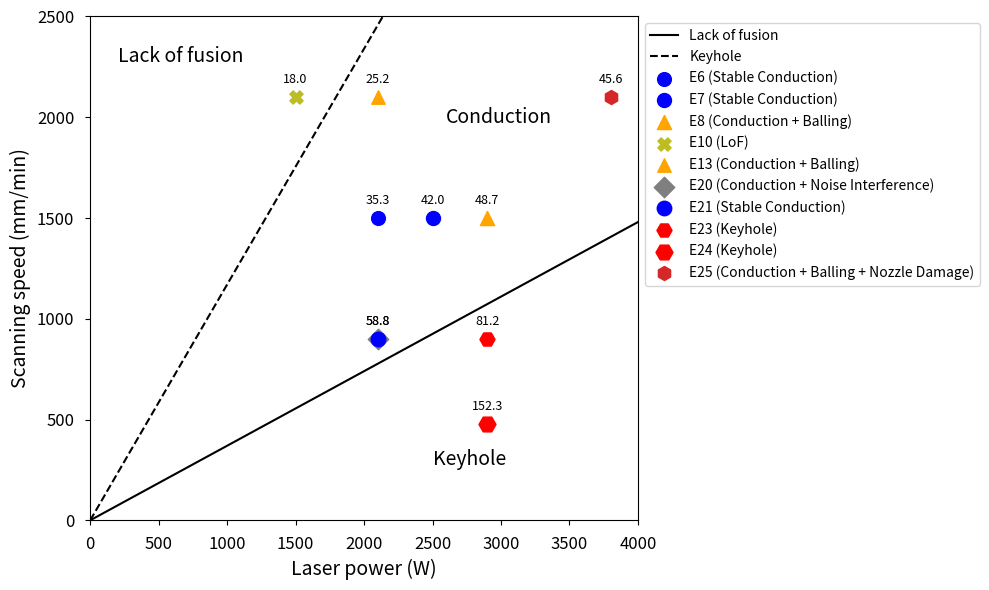

This chart was generated by the following Python code:
import matplotlib.pyplot as plt
import numpy as np

# Define a function to normalize energy density values to a suitable range for marker sizes
def normalize_to_range(values, new_min, new_max):
    min_val = min(values)
    max_val = max(values)
    return [((new_max - new_min) * (value - min_val) / (max_val - min_val)) + new_min for value in values]

# Update the power range and corresponding lines starting from zero
power_range = np.linspace(0, 4000, 200)
lack_of_fusion_line = power_range * 0.37  # Adjusting the slope so it starts from zero
keyhole_line= power_range* 1.17  # Adjusting the slope and intercept


### ----(1) Each points are unique color-marker combination  ----### 
# data_points = {
#     'E6 (Conduction)': {'power': 2100, 'speed': 1500, 'hatch': 1.7, 'layer thickness': 1.4, 'marker': 'o', 'color': '#1f77b4'},
#     'E7 (Conduction)': {'power': 2500, 'speed': 1500, 'hatch': 1.7, 'layer thickness': 1.4, 'marker': '^', 'color': '#ff7f0e'},
#     'E8 (Conduction)': {'power': 2900, 'speed': 1500, 'hatch': 1.7, 'layer thickness': 1.4, 'marker': 's', 'color': '#2ca02c'},
#     'E9 (Conduction)': {'power': 2300, 'speed': 2100, 'hatch': 1.7, 'layer thickness': 1.4, 'marker': 'P', 'color': '#d62728'},
#     'E10 (LoF)': {'power': 1500, 'speed': 2100, 'hatch': 1.7, 'layer thickness': 1.4, 'marker': '*', 'color': '#9467bd'},
#     'E13 (Conduction)': {'power': 2100, 'speed': 2100, 'hatch': 1.7, 'layer thickness': 1.4, 'marker': 'X', 'color': '#8c564b'},
#     'E21 (Conduction)': {'power': 2100, 'speed': 900, 'hatch': 1.7, 'layer thickness': 1.4, 'marker': 'D', 'color': '#e377c2'},
#     'E22 (LoF)': {'power': 1800, 'speed': 2100, 'hatch': 1.7, 'layer thickness': 1.4, 'marker': '<', 'color': '#7f7f7f'},
#     'E23 (Keyhole)': {'power': 2900, 'speed': 900, 'hatch': 1.7, 'layer thickness': 1.4, 'marker': '>', 'color': '#bcbd22'},
#     'E24 (Keyhole)': {'power': 2900, 'speed': 480, 'hatch': 1.7, 'layer thickness': 1.4, 'marker': 'H', 'color': '#17becf'},
#     'E25 (Conduction)': {'power': 3800, 'speed': 2100, 'hatch': 1.7, 'layer thickness': 1.4, 'marker': 'h', 'color': '#1a55FF'}
# }

### ----(2) Selected experiments for modelling  ----### 
data_points = {
    # color: #'magenta', "red", "blue", "cyan", 'green', orange 
    # marker: D, s, X, o, *
    'E6 (Stable Conduction)': {'power': 2100, 'speed': 1500, 'hatch':1.7, 'layer thickness': 1.4, 'marker': 'o', 'color': 'blue'}, 
    'E7 (Stable Conduction)': {'power': 2500, 'speed': 1500, 'hatch':1.7, 'layer thickness': 1.4, 'marker': 'o', 'color': 'blue'},
    'E8 (Conduction + Balling)': {'power': 2900, 'speed': 1500, 'hatch':1.7, 'layer thickness': 1.4, 'marker': '^', 'color': 'orange'},
    # 'E9 (Conduction + Balling)': {'power': 2300, 'speed': 2100, 'hatch':1.7, 'layer thickness': 1.4, 'marker': '^', 'color': 'orange'},
    'E10 (LoF)': {'power': 1500, 'speed': 2100, 'hatch':1.7, 'layer thickness': 1.4, 'marker': 'X', 'color': '#bcbd22'},
    'E13 (Conduction + Balling)': {'power': 2100, 'speed': 2100, 'hatch':1.7, 'layer thickness': 1.4, 'marker': '^', 'color': 'orange'},
    'E20 (Conduction + Noise Interference)': {'power': 2100, 'speed': 900, 'hatch':1.7, 'layer thickness': 1.4, 'marker': 'D', 'color': '#7f7f7f'},
    'E21 (Stable Conduction)': {'power': 2100, 'speed': 900, 'hatch':1.7, 'layer thickness': 1.4, 'marker': 'o', 'color': 'blue'},
    # 'E22 (LoF + noise)': {'power': 1800, 'speed': 2100, 'hatch':1.7, 'layer thickness': 1.4, 'marker': 'X', 'color': '#bcbd22'},
    'E23 (Keyhole)': {'power': 2900, 'speed': 900, 'hatch':1.7, 'layer thickness': 1.4, 'marker': 'H', 'color': 'red'},
    'E24 (Keyhole)': {'power': 2900, 'speed': 480, 'hatch':1.7, 'layer thickness': 1.4, 'marker': 'H', 'color': 'red'},
    'E25 (Conduction + Balling + Nozzle Damage)': {'power': 3800, 'speed': 2100, 'hatch':1.7, 'layer thickness': 1.4, 'marker': 'h', 'color': '#d62728'}
}


# Caluclate energy density
for label, info in data_points.items():
    P = info['power']  # Laser power in watts
    v = info['speed'] / 60  # Convert scanning speed to mm/s from mm/min
    h = info['hatch']
    t = info['layer thickness']
    E = P / (v * h * t)  # Energy density
    info['energy_density'] = E  # Add the calculated energy density to the data points

# Extract energy density values and normalize them to a new range for marker sizes
energy_density_values = [info['energy_density'] for label, info in data_points.items()]
normalized_marker_sizes = normalize_to_range(energy_density_values, new_min=90, new_max=150)  # Marker size range

# Create a new figure
plt.figure(figsize=(10, 6))

# Add the updated lines to the plot
plt.plot(power_range, lack_of_fusion_line, 'k-', label='Lack of fusion')  # Dashed line
plt.plot(power_range, keyhole_line, 'k--', label='Keyhole')  # Solid line


for (label, info), marker_size in zip(data_points.items(), normalized_marker_sizes):
    plt.scatter(info['power'], info['speed'], label=label, marker=info['marker'], color=info['color'], s=marker_size)
    # Annotate the energy density
    plt.annotate(f"{info['energy_density']:.1f}", 
                 (info['power'], info['speed']), 
                 textcoords="offset points", 
                 xytext=(0,10), 
                 ha='center', fontsize=9)

# Annotations without arrows
plt.text(200, 2300, 'Lack of fusion', fontsize=14, verticalalignment='center')
plt.text(2600, 2000, 'Conduction', fontsize=14, verticalalignment='center')
plt.text(2500, 300, 'Keyhole', fontsize=14, verticalalignment='center')

# Update the axis labels
plt.xlabel('Laser power (W)', fontsize=14)
plt.ylabel('Scanning speed (mm/min)', fontsize=14)

plt.xticks(fontsize=12, rotation=0, ha='center', va='top', rotation_mode='anchor')
plt.yticks(fontsize=12)
plt.tick_params(axis='x', which='major', pad=8)
plt.tick_params(axis='y', which='major', pad=8)

# Update the plot limits
plt.xlim(0, 4000)
plt.ylim(0, 2500)

# Place the legend outside the plot area, to the right
plt.legend(loc='upper left', bbox_to_anchor=(1, 1), fontsize=10)

# Adjust the layout to make room for the legend
plt.tight_layout()

# Show the plot
plt.show()
